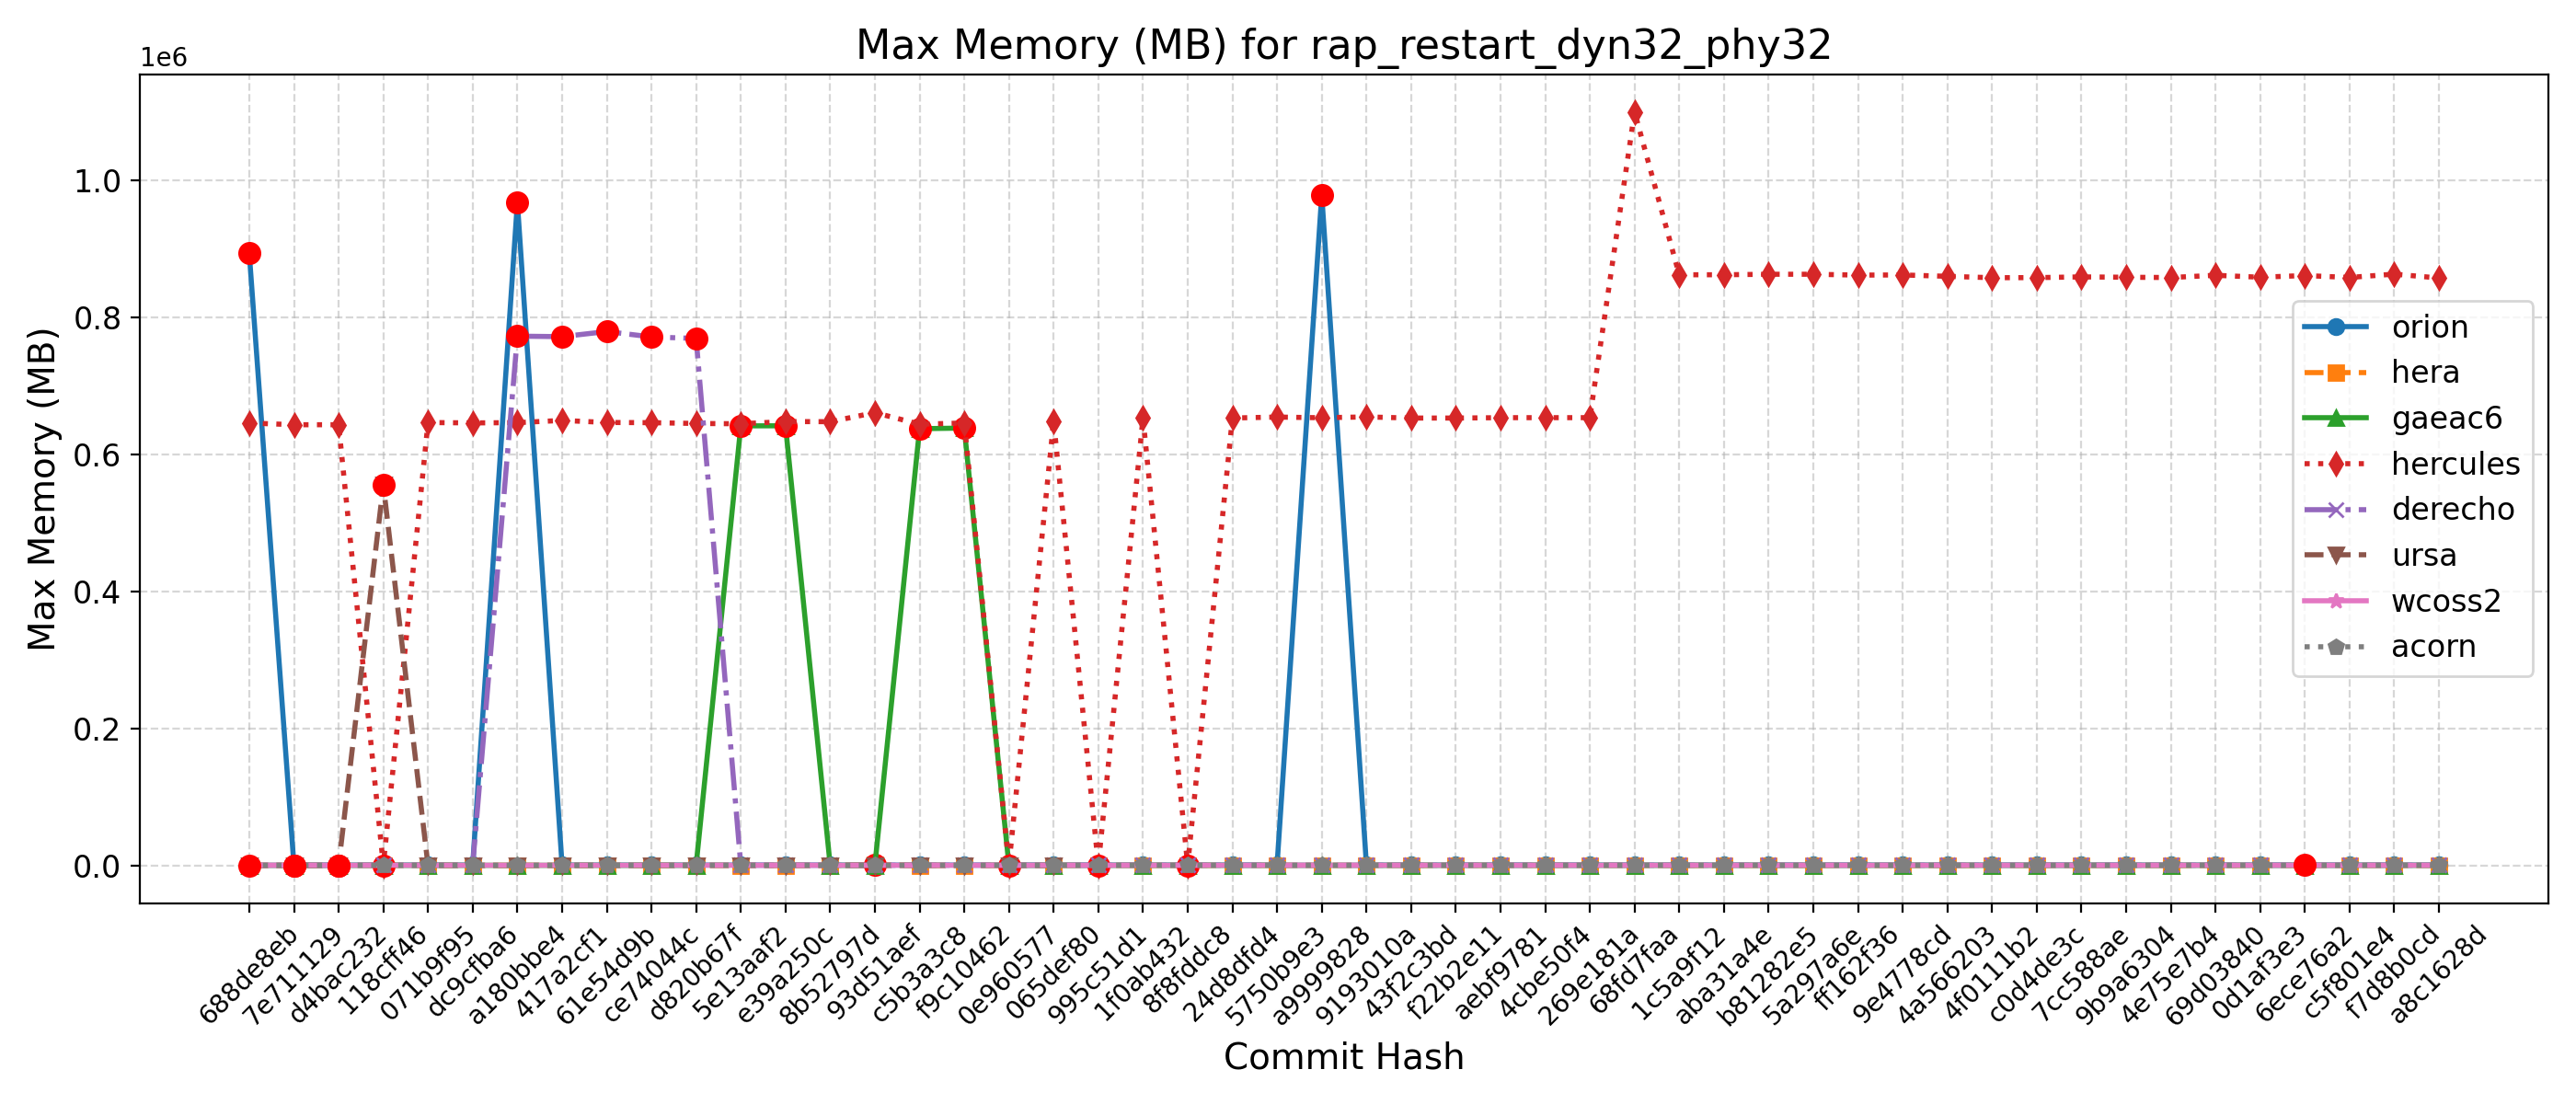

The file beside this chart, header and first rows:
Hash, Date, Message, orion, hera, gaeac6, hercules, derecho, ursa, wcoss2, acorn
688de8eb, 2025-09-04, Fix default cdmbgwd settings (#2788), 893724, 650, 637, 645780, 766, 553, 737, 727
7e711129, 2025-09-02, Use container with spack stack 1.9.2 (#2…, 891, 650, 637, 643244, 766, 551, 725, 728
d4bac232, 2025-08-29, MPAS dycore + Atmosphere Generalization …, 891, 650, 637, 643244, 766, 551, 725, 728
118cff46, 2025-08-25, Add FV3 grid mask for regional domains t…, 969, 652, 640, 645, 778, 555424, 751, 747
071b9f95, 2025-08-22, Fix Restart IAU and Ultra-Low Reproducib…, 978, 654, 640, 646428, 783, 556, 757, 745
dc9cfba6, 2025-08-19, Update CICE through 2025-07 and switch t…, 969, 654, 640, 645896, 778, 555, 752, 746
a180bbe4, 2025-08-15, FV3: Fix Prate_avg and UPP call freq + F…, 967860, 653, 641, 646304, 772428, 555, 751, 746
417a2cf1, 2025-08-13, Fix conus13km tests restart and decompos…, 967, 655, 642, 649512, 771708, 554, 751, 744
61e54d9b, 2025-08-11, Add two-way ocean-wave coupling feature …, 977, 652, 642, 646528, 779160, 555, 750, 742
ce74044c, 2025-08-06, Create a user-friendly "process model" t…, 961, 650, 642, 646228, 771312, 555, 742, 745
d820b67f, 2025-08-01, Update GOCART to v2.4.3 (#2819), 968, 653, 642, 645088, 769044, 555, 748, 746
5e13aaf2, 2025-07-29, Update DATM meshes and switch to bilinea…, 962, 650, 641584, 644632, 772, 553, 749, 746
e39a250c, 2025-07-24, Update FV3 hash to include UPP ss192/Urs…, 965, 652, 641700, 647864, 772, 555, 750, 747
8b52797d, 2025-07-21, Combination of 2684,2707,2771 (MERRA2 3-…, 966, 653, 641, 647668, 772, 553, 750, 750
93d51aef, 2025-07-17, Exporting Canopy Variables from AQM to F…, 966, 1149, 642, 660864, 775, 555, 747, 744
c5b3a3c8, 2025-07-14, GFDLMP-v3 and TEMPO MP microphysics (#25…, 969, 651, 637432, 643992, 773, 555, 750, 747
f9c10462, 2025-07-11, Combination of several CCPP-physics PRs …, 971, 657, 638400, 645732, 774, 555, 754, 749
0e960577, 2025-07-09, Combination #2777 (maintask writes CMEPS…, 970, 655, 643, 645, 772, 555, 749, 745
065def80, 2025-07-07, Port UFS-WM to Ursa (#2471), 969, 653, 641, 648644, 770, 555, 739, 747
995c51d1, 2025-07-03, Upgrade UFS-WM to spack-stack/1.9.2 (#26…, 969, 653, 641, 647, 770, , 739, 747
1f0ab432, 2025-07-01, Reduce WW3 memory use (#2624), 977, 657, 644, 653220, 789, , 748, 750
8f8fddc8, 2025-06-30, Bring in scale-aware 3DTKE related chang…, 975, 659, 646, 651, 790, , 748, 744
24d8dfd4, 2025-06-26, Slight modification in orographic gravit…, 978, 661, 641, 653040, 788, , 751, 745
5750b9e3, 2025-06-20, gcycle update (#2747), 970, 656, 642, 654420, 790, , 738, 745
a9999828, 2025-06-12, Add a new parameter in dycore to control…, 978744, 657, 643, 653420, 789, , 747, 749
9193010a, 2025-06-06, In Noah-MP, set zero for canopy liquid a…, 974, 661, 642, 654636, 788, , 751, 749
43f2c3bd, 2025-06-04, Urgent Documentation Update for HSD Capa…, 972, 663, 641, 652984, 788, , 750, 747
f22b2e11, 2025-06-02, Bug fix for surface roughness calculatio…, 972, 663, 641, 652984, 788, , 750, 747
aebf9781, 2025-05-27, Fix bug to improve wave initialization b…, 965, 649, 642, 653524, 788, , 736, 752
4cbe50f4, 2025-05-23, Add idealized, regional tropical cyclone…, 974, 650, 641, 653556, 791, , 751, 746
269e181a, 2025-05-23, Add GFSv17 IAU restart tests without wav…, 974, 650, 641, 653556, 791, , 751, 746
68fd7faa, 2025-05-15, Enable Hera, Hercules Gnu tests: cpld_de…, 973, 657, 643, 1099516, 788, , 749, 744
1c5a9f12, 2025-05-09, Add "ultra low" coupled configurations t…, 973, 555, 643, 861948, 788, , 749, 744
aba31a4e, 2025-05-06, Resolve miscellaneous WM issues and upda…, 973, 562, 644, 861980, 787, , 747, 747
b81282e5, 2025-05-05, Switch to vector remapping and bilinear …, 973, 562, 644, 862700, 787, , 747, 747
5a297a6e, 2025-05-02, improve coupled model startup cost for w…, 978, 544, 640, 862712, 790, , 756, 746
ff162f36, 2025-05-01, NSSL MP scheme updates + Stochastic Phys…, 975, 543, 641, 861468, 791, , 748, 749
9e4778cd, 2025-04-25, Loosen restriction on optional arguments…, 969, 544, 642, 861688, 792, , 749, 745
4a566203, 2025-04-23, CMake Atmosphere Dycore Generalization +…, 966, 546, 643, 859700, 790, , 750, 747
4f0111b2, 2025-04-21, Add CMEPS log file at restart write; IAU…, 968, 547, 641, 857672, 789, , 753, 749
c0d4de3c, 2025-04-18, Update mom6 to its main repository 20250…, 970, 544, 641, 857804, 791, , 757, 751
7cc588ae, 2025-04-16, Add PIO configuration variables for CMEP…, 973, 553, 643, 858848, 791, , 751, 750
9b9a6304, 2025-04-11, Memcheck fixes (#2655), 968, 556, 641, 858344, 791, , 751, 748
4e75e7b4, 2025-04-10, Update upp submodule to the latest UPP (…, 977, 561, 647, 857936, 803, , 760, 759
69d03840, 2025-04-07, Use ESMF Redist instead of Remap for FV3…, 983, 549, 651, 861208, 797, , 763, 758
0d1af3e3, 2025-04-02, Convert GFS DDTs from blocked data struc…, 987, 560, 651, 858364, 799, , 765, 752
6ece76a2, 2025-03-28, Update WW3  by merging develop  as of 20…, 987, 553, 657, 860824, 798, , 759, 761
c5f801e4, 2025-03-27, Sync CDEPS and CMEPS to ESCOMP (#2664), 977, 546, 656, 858032, 794, , 763, 756
f7d8b0cd, 2025-03-26, Add support for FV3 native grid (cubed s…, 984, 543, 659, 862888, 798, , 758, 758
a8c1628d, 2025-03-24, Introduce prognostic updraft velocity to…, 988, 547, 655, 857252, 800, , 760, 760
